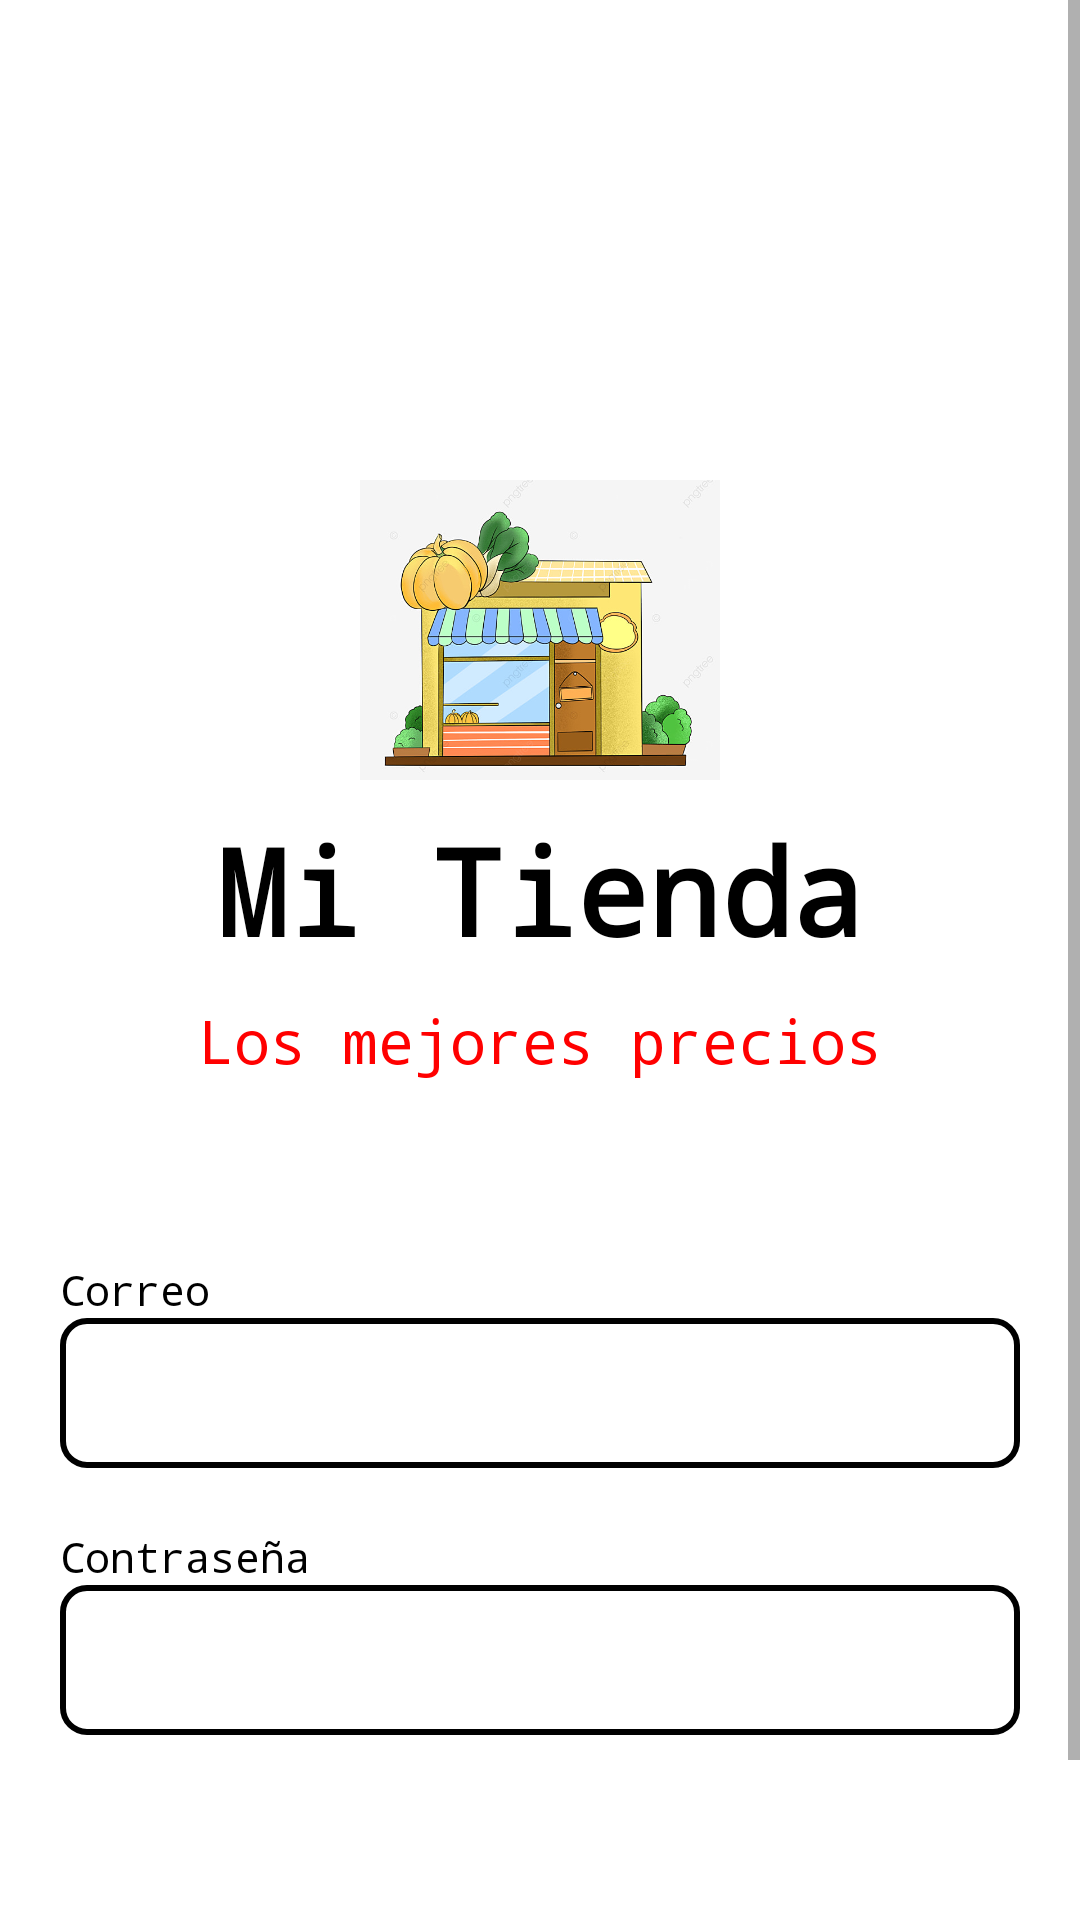

Here is an Android app screen rendered from its layout file. Give the layout XML and the strings, colors and styles it references.
<!-- AndroidManifest.xml: application theme Theme.MiTienda -->
<!-- res/layout/activity_login.xml -->
<?xml version="1.0" encoding="utf-8"?>
<layout xmlns:android="http://schemas.android.com/apk/res/android"
    xmlns:app="http://schemas.android.com/apk/res-auto"
    xmlns:tools="http://schemas.android.com/tools">

    <ScrollView
        android:layout_width="match_parent"
        android:layout_height="match_parent">

        <LinearLayout
            android:layout_width="match_parent"
            android:layout_height="match_parent"
            android:orientation="vertical"
            android:theme="@style/CustomTheme"
            tools:context=".feature.login.LoginActivity">

            <ImageView
                android:layout_width="120dp"
                android:layout_height="100dp"
                android:layout_gravity="center_horizontal"
                android:layout_marginTop="160dp"
                android:scaleType="centerCrop"
                android:src="@drawable/tienda" />

            <TextView
                android:layout_width="wrap_content"
                android:layout_height="wrap_content"
                android:layout_gravity="center"
                android:layout_marginTop="10dp"
                android:layout_marginBottom="10dp"
                android:text="@string/app_name"
                android:textColor="@color/black"
                android:textSize="40sp"
                android:textStyle="bold" />

            <TextView
                android:layout_width="wrap_content"
                android:layout_height="wrap_content"
                android:layout_gravity="center"
                android:layout_marginBottom="60dp"
                android:text="Los mejores precios"
                android:textSize="20sp" />

            <TextView
                android:layout_width="wrap_content"
                android:layout_height="wrap_content"
                android:layout_marginStart="20dp"
                android:text="Correo"
                android:textColor="@color/black"
                android:textSize="14sp" />

            <EditText
                android:id="@+id/edtCorreo"
                style="@style/CustomInput"
                android:inputType="textEmailAddress" />

            <TextView
                android:layout_width="wrap_content"
                android:layout_height="wrap_content"
                android:layout_marginStart="20dp"
                android:layout_marginTop="20dp"
                android:text="Contraseña"
                android:textColor="@color/black"
                android:textSize="14sp" />

            <EditText
                android:id="@+id/edtPassword"
                style="@style/CustomInput"
                android:inputType="textPassword" />

            <Button
                android:id="@+id/btnIngresar"
                android:layout_width="match_parent"
                android:layout_height="60dp"
                android:layout_marginStart="20dp"
                android:layout_marginTop="60dp"
                android:layout_marginEnd="20dp"
                android:backgroundTint="@color/amarillo"
                android:text="Ingresar"
                android:textAllCaps="false"
                android:textColor="@color/black" />

        </LinearLayout>
    </ScrollView>

</layout>
<!-- resources referenced by this layout -->
<resources>
  <color name="amarillo">#F6CD64</color>
  <color name="black">#FF000000</color>
  <!-- drawable tienda: jpeg bitmap (drawable, 87898 bytes) -->
  <string name="app_name">Mi Tienda</string>
  <style name="CustomInput">
          <item name="android:layout_width">match_parent</item>
          <item name="android:layout_height">50dp</item>
          <item name="android:background">@drawable/borde</item>
          <item name="android:layout_marginStart">20dp</item>
          <item name="android:layout_marginEnd">20dp</item>
          <item name="android:textColor">@color/black</item>
          <item name="android:paddingStart">10dp</item>
      </style>
  <style name="CustomTheme" parent="Theme.AppCompat">
          <item name="android:textColor">@color/red</item>
          <item name="android:fontFamily">monospace</item>
      </style>
  <style name="Theme.MiTienda" parent="Theme.MaterialComponents.DayNight.DarkActionBar">
          
          <item name="colorPrimary">@color/purple_500</item>
          <item name="colorPrimaryVariant">@color/purple_700</item>
          <item name="colorOnPrimary">@color/white</item>
          
          <item name="colorSecondary">@color/teal_200</item>
          <item name="colorSecondaryVariant">@color/teal_700</item>
          <item name="colorOnSecondary">@color/black</item>
          
          <item name="android:statusBarColor">?attr/colorPrimaryVariant</item>
          
      </style>
  <!-- drawable borde (drawable) -->
  <?xml version="1.0" encoding="utf-8"?>
  <shape xmlns:android="http://schemas.android.com/apk/res/android">
  
      <solid android:color="@color/white"/>
      <corners android:radius="8dp"/>
      <stroke android:color="@color/black" android:width="2dp"/>
  
  </shape>
  <color name="red">#FF0000</color>
  <color name="purple_500">#FF6200EE</color>
  <color name="purple_700">#FF3700B3</color>
  <color name="white">#FFFFFFFF</color>
  <color name="teal_200">#FF03DAC5</color>
  <color name="teal_700">#FF018786</color>
</resources>
